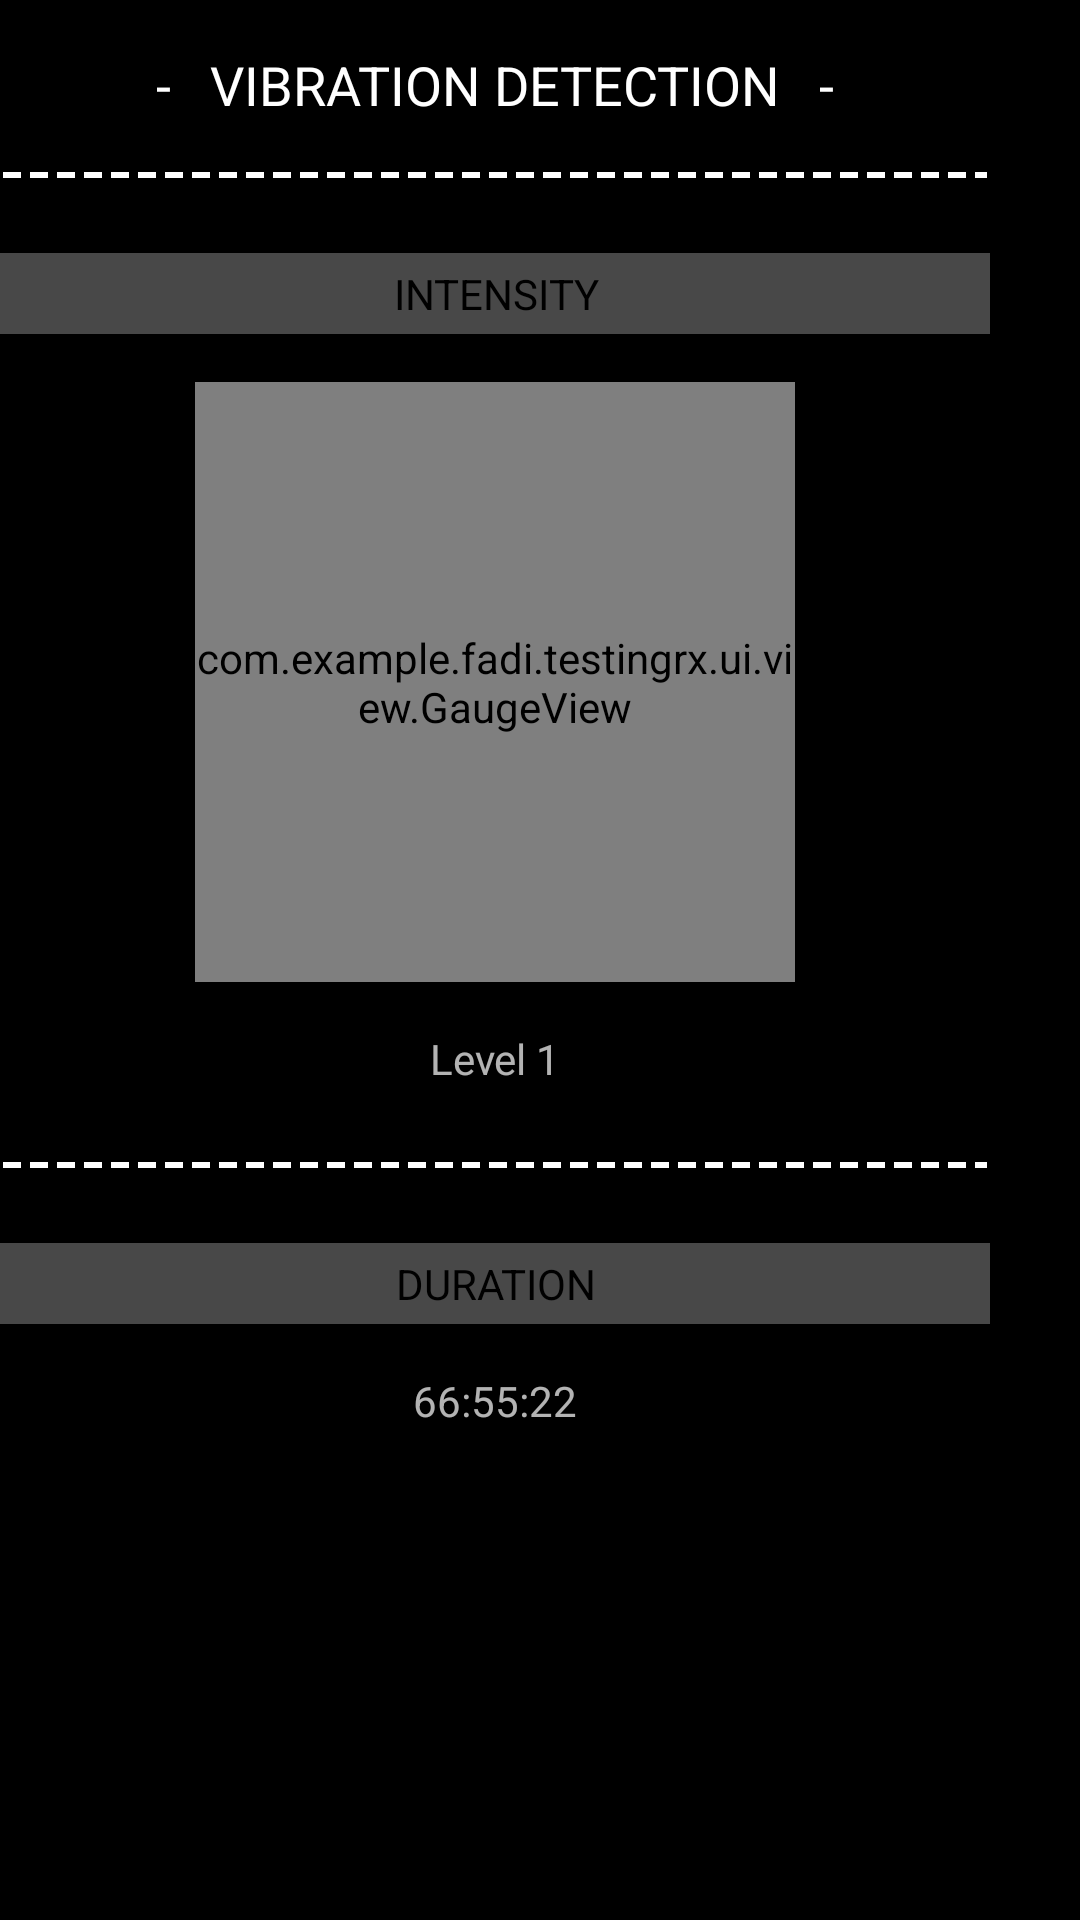

Android layout source for this screen:
<!-- AndroidManifest.xml: application theme AppTheme -->
<!-- res/layout/fragment_vibration.xml -->
<?xml version="1.0" encoding="utf-8"?>
<ScrollView
    xmlns:android="http://schemas.android.com/apk/res/android"
    xmlns:app="http://schemas.android.com/apk/res-auto"
    xmlns:tools="http://schemas.android.com/tools"
    android:layout_width="match_parent"
    android:layout_height="match_parent">

    <android.support.constraint.ConstraintLayout
        android:layout_width="match_parent"
        android:layout_height="wrap_content"
        android:layout_marginRight="30dp"
        >

        <TextView
            android:id="@+id/tv_vibration_detection"
            android:layout_width="wrap_content"
            android:layout_height="wrap_content"
            android:layout_marginTop="16dp"
            android:text="-   Vibration detection   -"
            android:textAppearance="@style/TextViewPagerTitleStyle"
            app:layout_constraintEnd_toEndOf="parent"
            app:layout_constraintStart_toStartOf="parent"
            app:layout_constraintTop_toTopOf="parent"
            tools:layout_editor_absoluteX="91dp" />

        <View
            android:id="@+id/view_dash_separator"
            android:layout_width="0dp"
            android:layout_height="4dp"
            android:layout_marginTop="16dp"
            android:background="@drawable/dash_separator"
            android:layerType="software"
            app:layout_constraintEnd_toEndOf="parent"
            app:layout_constraintStart_toStartOf="parent"
            app:layout_constraintTop_toBottomOf="@+id/tv_vibration_detection"
            tools:layout_editor_absoluteX="0dp" />

        <TextView
            android:id="@+id/tv_intensity"
            android:layout_width="395dp"
            android:layout_height="wrap_content"
            android:layout_marginTop="24dp"
            android:text="Intensity"
            android:theme="@style/TextViewHeaderStyle"
            app:layout_constraintEnd_toEndOf="parent"
            app:layout_constraintStart_toStartOf="parent"
            app:layout_constraintTop_toBottomOf="@+id/view_dash_separator"
            tools:layout_editor_absoluteX="8dp" />

        <TextView
            android:id="@+id/tv_intensity_value"
            android:layout_width="wrap_content"
            android:layout_height="wrap_content"
            app:layout_constraintTop_toBottomOf="@+id/constraintLayoutVibrationIntensity"
            android:layout_marginLeft="8dp"
            android:text="Level 1"
            android:layout_margin="16dp"
            app:layout_constraintLeft_toLeftOf="parent"
            android:layout_marginRight="8dp"
            app:layout_constraintRight_toRightOf="parent"
            android:layout_marginStart="8dp"
            android:layout_marginEnd="8dp" />

        <android.support.constraint.ConstraintLayout
            android:id="@+id/constraintLayoutVibrationIntensity"
            android:layout_width="0dp"
            android:layout_height="wrap_content"
            app:layout_constraintTop_toBottomOf="@+id/tv_intensity"
            app:layout_constraintStart_toStartOf="parent"
            app:layout_constraintEnd_toEndOf="parent"
            tools:layout_editor_absoluteX="8dp">

            <com.example.fadi.testingrx.ui.view.GaugeView
                android:id="@+id/gauge_view_vibration_intensity_level"
                android:layout_width="200dp"
                android:layout_height="200dp"
                android:layout_marginTop="16dp"
                app:layout_constraintEnd_toEndOf="parent"
                app:layout_constraintStart_toEndOf="parent"
                app:layout_constraintStart_toStartOf="parent"
                app:layout_constraintTop_toTopOf="parent"
                tools:layout_editor_absoluteX="187dp" />

        </android.support.constraint.ConstraintLayout>



        <View
            android:id="@+id/view_dash_separator_intensity"
            android:layout_width="0dp"
            android:layout_height="4dp"
            android:layout_marginTop="24dp"
            android:background="@drawable/dash_separator"
            android:layerType="software"
            app:layout_constraintEnd_toEndOf="parent"
            app:layout_constraintStart_toStartOf="parent"
            app:layout_constraintTop_toBottomOf="@id/tv_intensity_value"
            tools:layout_editor_absoluteX="0dp" />

        <TextView
            android:id="@+id/tv_vibration_time"
            android:layout_width="395dp"
            android:layout_height="wrap_content"
            android:layout_marginTop="24dp"
            android:text="Duration"
            android:theme="@style/TextViewHeaderStyle"
            app:layout_constraintEnd_toEndOf="parent"
            app:layout_constraintStart_toStartOf="parent"
            app:layout_constraintTop_toBottomOf="@+id/view_dash_separator_intensity"
            tools:layout_editor_absoluteX="8dp" />

        <TextView
            android:id="@+id/tv_vibration_time_value"
            android:layout_width="wrap_content"
            android:layout_height="wrap_content"
            app:layout_constraintLeft_toLeftOf="parent"
            app:layout_constraintRight_toRightOf="parent"
            android:layout_margin="16dp"
            android:text="66:55:22"
            app:layout_constraintTop_toBottomOf="@id/tv_vibration_time"
            />

    </android.support.constraint.ConstraintLayout>

</ScrollView>
<!-- resources referenced by this layout -->
<resources>
  <!-- drawable dash_separator (drawable) -->
  <?xml version="1.0" encoding="utf-8"?>
  <shape xmlns:android="http://schemas.android.com/apk/res/android"
         android:shape="line">
      <stroke android:width="2dp" android:dashWidth="6dp" android:dashGap="3dp" android:color="@android:color/white"/>
  </shape>
  <style name="TextViewHeaderStyle">
          <item name="android:background">@color/colorPrimaryDarkAlpha75</item>
          <item name="android:textColor">@android:color/black</item>
          <item name="android:gravity">center</item>
          <item name="android:padding">4dp</item>
          <item name="android:textAlignment">gravity</item>
          <item name="android:textAllCaps">true</item>
      </style>
  <style name="TextViewPagerTitleStyle" parent="TextAppearance.AppCompat.Medium">
          <item name="android:textColor">@android:color/white</item>
          <item name="android:textAllCaps">true</item>
          <item name="android:textSize">18sp</item>
      </style>
  <style name="AppTheme" parent="Theme.AppCompat.NoActionBar">
          
          <item name="colorPrimary">@color/colorPrimary</item>
          <item name="colorPrimaryDark">@color/colorPrimaryDark</item>
          <item name="colorAccent">@color/colorAccent</item>
          <item name="colorButtonNormal">@color/colorAccent</item>
          
          <item name="android:windowBackground">@color/black</item>
          <item name="android:actionOverflowButtonStyle">@style/fadiFlowButtonStyle</item>
      </style>
  <color name="colorPrimaryDarkAlpha75">#bf616161</color>
  <color name="colorPrimary">#616161</color>
  <color name="colorPrimaryDark">#373737</color>
  <color name="colorAccent">#ff6600</color>
  <color name="black">#000</color>
  <style name="fadiFlowButtonStyle" parent="android:Widget.ActionButton.Overflow">
          <item name="android:src">@drawable/icon_settings</item>
      </style>
  <!-- drawable icon_settings: png bitmap (drawable, 15832 bytes) -->
</resources>
